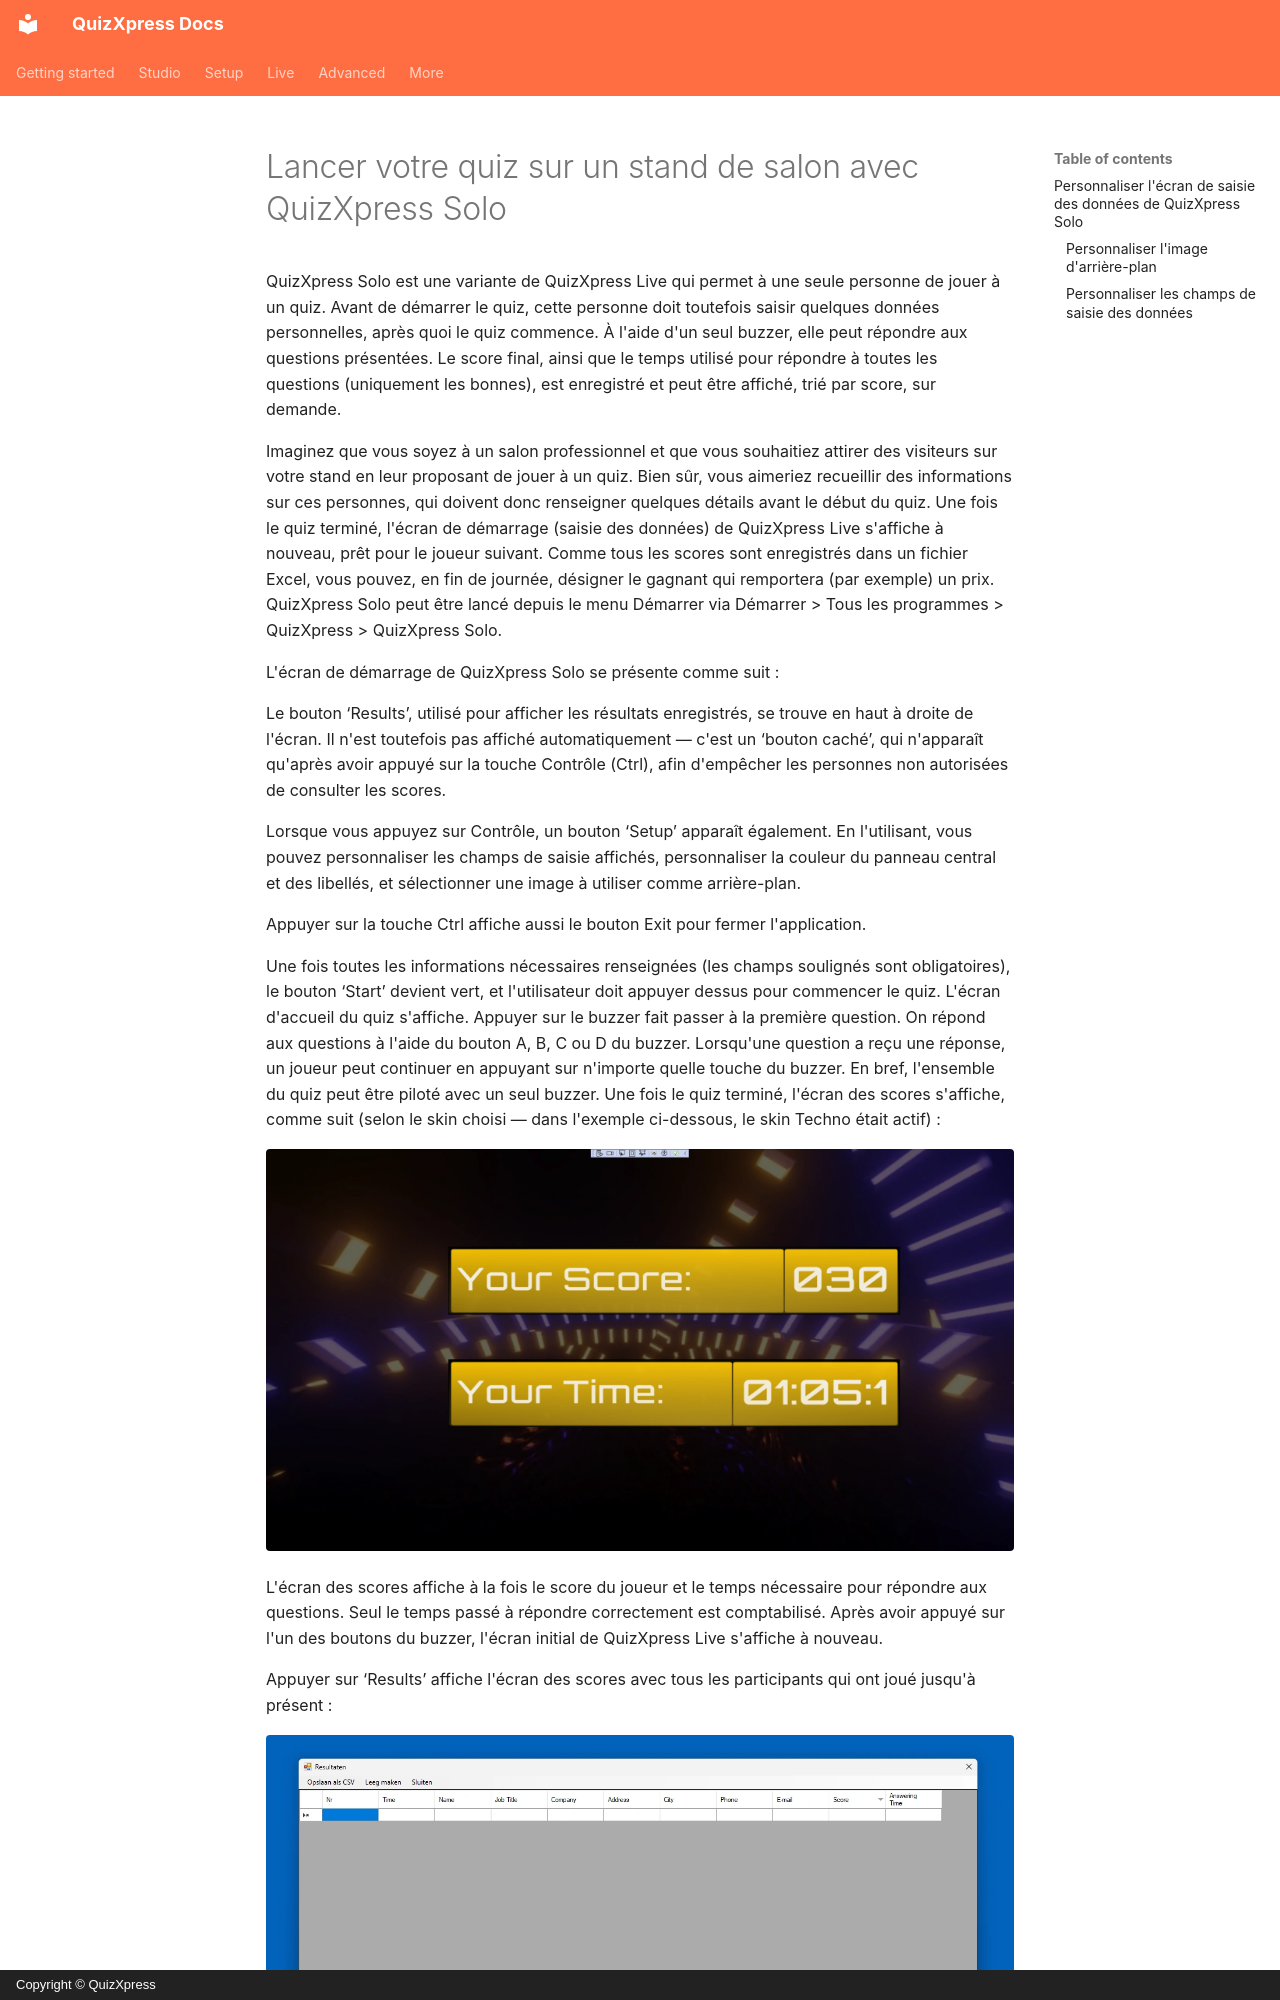

repository: gameshowcrew/quizxpress-docs · page: solo.fr/index.html · generator: mkdocs · copyright: Copyright © QuizXpress

# Lancer votre quiz sur un stand de salon avec QuizXpress Solo

QuizXpress Solo est une variante de QuizXpress Live qui permet à une seule personne de jouer à un quiz. Avant de démarrer le quiz, cette personne doit toutefois saisir quelques données personnelles, après quoi le quiz commence. À l'aide d'un seul buzzer, elle peut répondre aux questions présentées. Le score final, ainsi que le temps utilisé pour répondre à toutes les questions (uniquement les bonnes), est enregistré et peut être affiché, trié par score, sur demande.

Imaginez que vous soyez à un salon professionnel et que vous souhaitiez attirer des visiteurs sur votre stand en leur proposant de jouer à un quiz. Bien sûr, vous aimeriez recueillir des informations sur ces personnes, qui doivent donc renseigner quelques détails avant le début du quiz. Une fois le quiz terminé, l'écran de démarrage (saisie des données) de QuizXpress Live s'affiche à nouveau, prêt pour le joueur suivant. Comme tous les scores sont enregistrés dans un fichier Excel, vous pouvez, en fin de journée, désigner le gagnant qui remportera (par exemple) un prix. QuizXpress Solo peut être lancé depuis le menu Démarrer via Démarrer > Tous les programmes > QuizXpress > QuizXpress Solo.

L'écran de démarrage de QuizXpress Solo se présente comme suit :

Le bouton ‘Results’, utilisé pour afficher les résultats enregistrés, se trouve en haut à droite de l'écran. Il n'est toutefois pas affiché automatiquement — c'est un ‘bouton caché’, qui n'apparaît qu'après avoir appuyé sur la touche Contrôle (Ctrl), afin d'empêcher les personnes non autorisées de consulter les scores.

Lorsque vous appuyez sur Contrôle, un bouton ‘Setup’ apparaît également. En l'utilisant, vous pouvez personnaliser les champs de saisie affichés, personnaliser la couleur du panneau central et des libellés, et sélectionner une image à utiliser comme arrière-plan.

Appuyer sur la touche Ctrl affiche aussi le bouton Exit pour fermer l'application.

Une fois toutes les informations nécessaires renseignées (les champs soulignés sont obligatoires), le bouton ‘Start’ devient vert, et l'utilisateur doit appuyer dessus pour commencer le quiz. L'écran d'accueil du quiz s'affiche. Appuyer sur le buzzer fait passer à la première question. On répond aux questions à l'aide du bouton A, B, C ou D du buzzer. Lorsqu'une question a reçu une réponse, un joueur peut continuer en appuyant sur n'importe quelle touche du buzzer. En bref, l'ensemble du quiz peut être piloté avec un seul buzzer. Une fois le quiz terminé, l'écran des scores s'affiche, comme suit (selon le skin choisi — dans l'exemple ci-dessous, le skin Techno était actif) :

![](assets/images/image468.webp){ loading=lazy }
